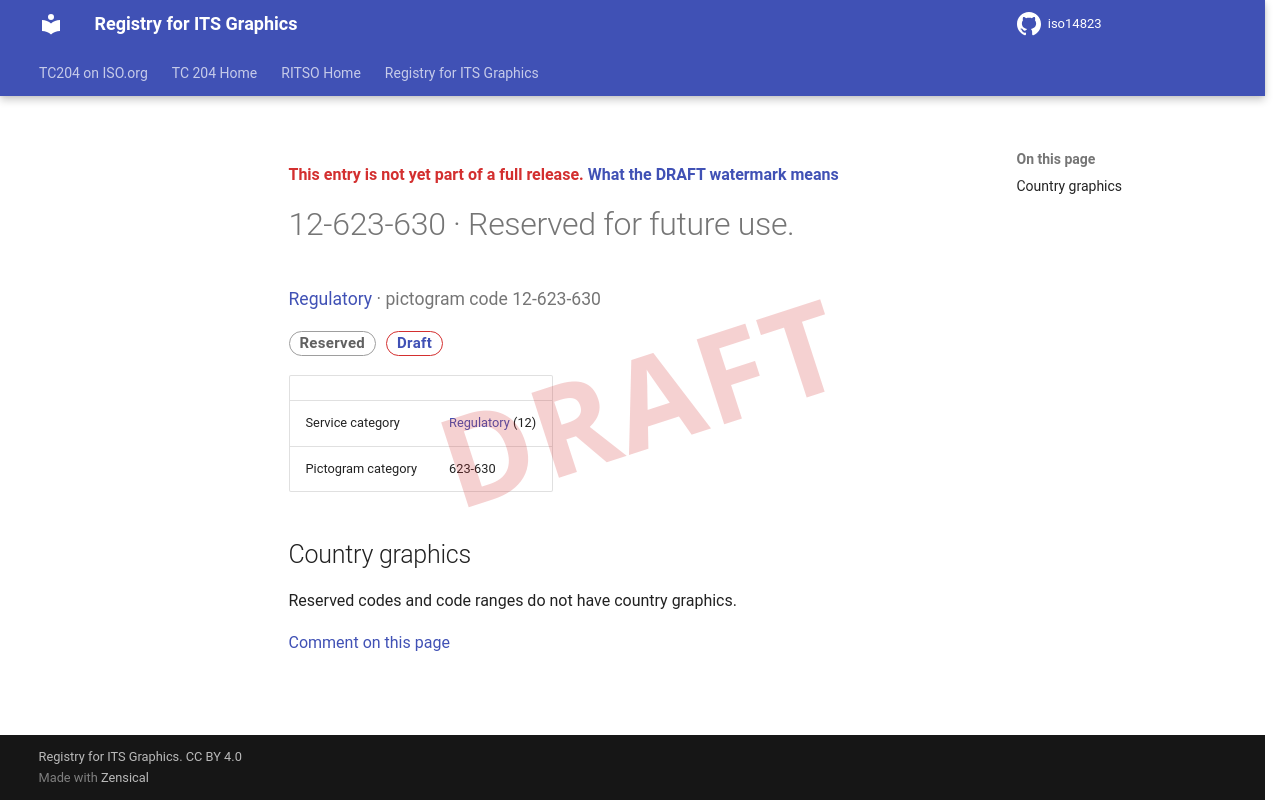

repository: k-vaughn/iso14823 · page: v0.1.0-alpha.1/signs/12-623-630/index.html · generator: mkdocs

<div class="draft4-watermark" aria-hidden="true"></div>

<p class="draft-note">This entry is not yet part of a full release. <a href="../#draft-watermark">What the DRAFT watermark means</a></p>

# 12-623-630 · Reserved for future use.

<p class="sign-kicker"><a href="../categories/12/">Regulatory</a> · pictogram code 12-623-630</p>
<p class="sign-chips"><span class="chip chip-reserved">Reserved</span> <a class="chip chip-draft" href="../#draft-watermark">Draft</a></p>
| | |
| --- | --- |
| Service category | <a href="../categories/12/">Regulatory</a> (12) |
| Pictogram category | 623-630 |

## Country graphics

<p>Reserved codes and code ranges do not have country graphics.</p>

[Comment on this page](https://github.com/k-vaughn/iso14823/issues/new?template=page-feedback.yml&title=%5BPage+feedback%5D+12-623-630+%C2%B7+Reserved+for+future+use.&page-title=12-623-630+%C2%B7+Reserved+for+future+use.&page-path=signs%2F12-623-630.md)
